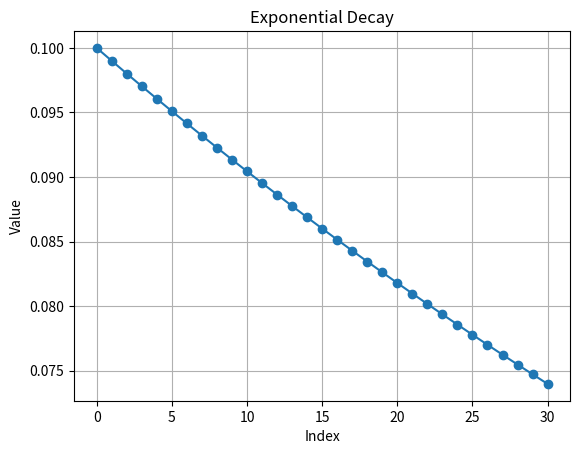

This chart was generated by the following Python code:
import numpy as np
import matplotlib.pyplot as plt

# 生成数列
num_values = 30 + 1
values = np.zeros(num_values)
values[0] = 0.1

for i in range(1, num_values):
    values[i] = values[i - 1] * 0.99

# 绘制图像
plt.plot(values, marker="o", linestyle="-")
plt.title("Exponential Decay")
plt.xlabel("Index")
plt.ylabel("Value")
plt.grid(True)
plt.show()
